Run: headless pygame with SDL's dummy video driver; simulated clock (each Clock.tick advances the game by its frame time, no real sleeping); random seed 0; keys injected as events and as key.get_pressed() state; no mouse input.
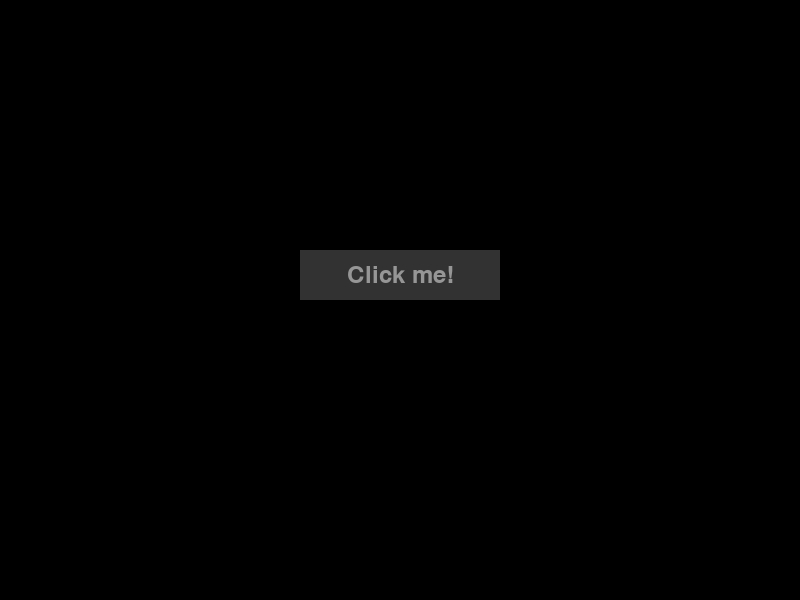
Frame 1 of 4 · flips 1–60 · no input
Frame 2 of 4 · flips 61–180 · tapped SPACE, RETURN · held RIGHT (→), D · screen unchanged from frame 1, image omitted
Frame 3 of 4 · flips 181–300 · held DOWN (↓), S · screen unchanged from frame 2, image omitted
Frame 4 of 4 · flips 301–420 · held LEFT (←), A, UP (↑), W · screen unchanged from frame 3, image omitted

The pygame program that drew these frames:

import pygame

#DEFINE theme | DARK COLOR THEME
BLACK = (0,0,0)
DARK_GRAY= (50,50,50)
GRAY = (100,100,100)
LIGHT_GRAY = (150,150,150)

#DEFINE theme | LIGHT COLOR THEME
WHITE = (255,255,255)
LIGHT_BLUE = (100,149,237)
LIGHT_GREEN = (144,239,144)
YELLOW = (255,255,0)

#USE THESE NAMES ON THE LEFT FOR THE COLOR REFERENCED ON THE RIGHT
BACKGROUND_COLOR = BLACK
TEXT_COLOR = LIGHT_GRAY
BUTTON_COLOR = DARK_GRAY
BUTTON_TEXT_COLOR = WHITE


#SETUP THE GAME
pygame.init()
screen = pygame.display.set_mode((800,600))
pygame.display.set_caption("Best Game Ever!")

#button using the dark color theme
button_rect = pygame.Rect(300,250,200,50)
pygame.draw.rect(screen, DARK_GRAY, button_rect)
font = pygame.font.Font(None, 36)
button_text = font.render("Click me!", True, LIGHT_GRAY)
text_rect = button_text.get_rect(center=button_rect.center)
screen.blit(button_text, text_rect)

#game loop
running = True
while running:
    for event in pygame.event.get():
        if event.type == pygame.QUIT:
            running = False
            
    pygame.display.flip()
    
    
pygame.quit()
